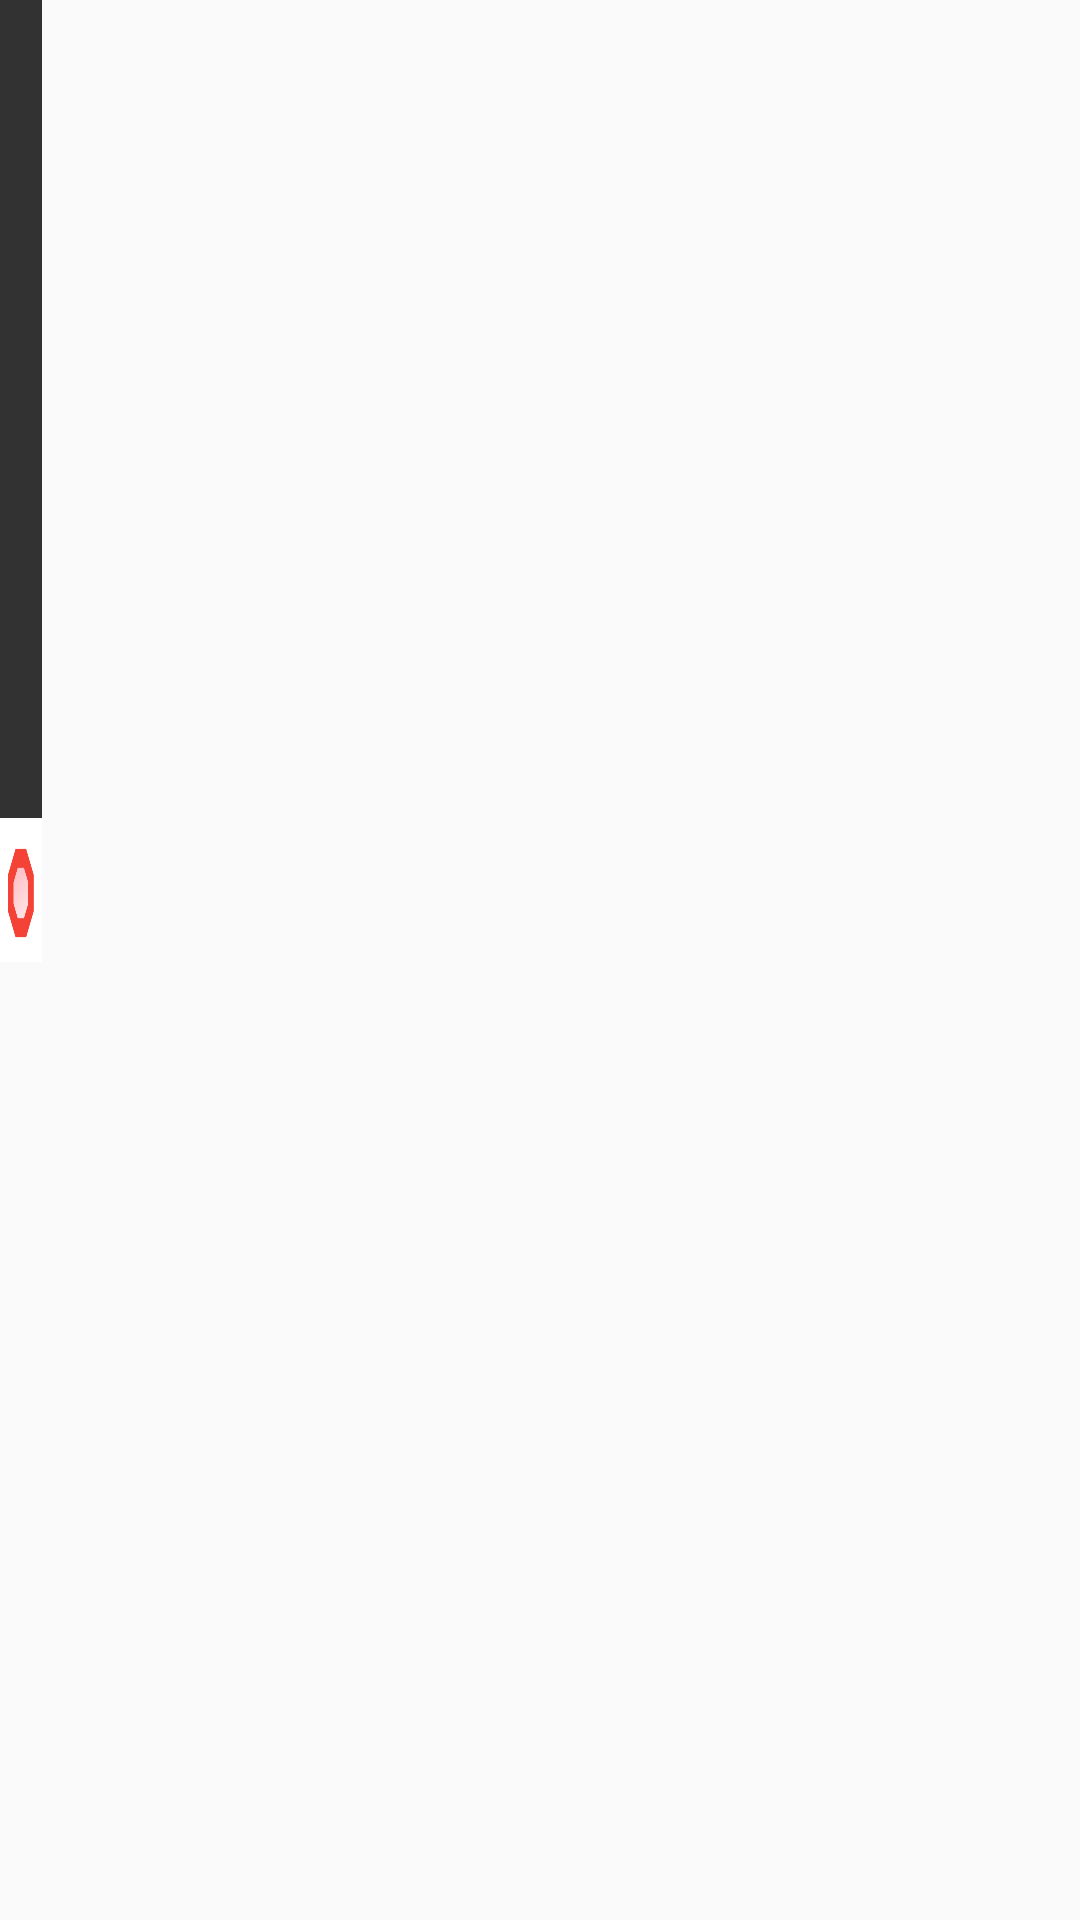

Android layout source for this screen:
<!-- AndroidManifest.xml: application theme AppTheme -->
<!-- res/layout/dialog_access_tutorial.xml -->
<?xml version="1.0" encoding="utf-8"?>
<FrameLayout xmlns:android="http://schemas.android.com/apk/res/android"
    xmlns:tools="http://schemas.android.com/tools"
    android:id="@+id/layout_root"
    android:layout_width="wrap_content"
    android:layout_height="wrap_content"
    android:clickable="false">

    <LinearLayout
        android:id="@+id/container"
        android:layout_width="wrap_content"
        android:layout_height="wrap_content"
        android:background="#CC000000"
        android:orientation="vertical"
        android:paddingTop="200dp">

        <TextView
            android:id="@+id/find_app"
            android:layout_width="wrap_content"
            android:layout_height="wrap_content"
            android:layout_marginStart="14dp"
            android:textColor="#FFF"
            android:textSize="15sp" />

        <TextView
            android:id="@+id/text_line_2"
            android:layout_width="wrap_content"
            android:layout_height="wrap_content"
            android:layout_marginStart="14dp"
            android:textColor="#FFF"
            android:textSize="15sp" />

        <FrameLayout
            android:layout_width="match_parent"
            android:layout_height="wrap_content"
            android:layout_marginTop="32dp"
            android:background="#ffffff">

            <ImageView
                android:layout_width="wrap_content"
                android:layout_height="wrap_content"
                android:layout_gravity="start|center_vertical"
                android:scaleType="fitXY"
                android:src="@mipmap/ic_launcher" />

            <TextView
                android:layout_width="match_parent"
                android:layout_height="wrap_content"
                android:layout_gravity="start|center_vertical"
                android:paddingLeft="70dp"
                android:text="@string/app_name"
                android:textColor="#000"
                android:textSize="15sp"
                tools:ignore="RtlHardcoded,RtlSymmetry" />

            <Switch
                android:layout_width="wrap_content"
                android:layout_height="wrap_content"
                android:layout_gravity="center_vertical|end"
                android:layout_marginEnd="15dp"
                android:checked="true"
                android:clickable="false"
                android:theme="@style/SCBSwitch" />
        </FrameLayout>
    </LinearLayout>
</FrameLayout>
<!-- resources referenced by this layout -->
<resources>
  <!-- mipmap ic_launcher: png bitmap (mipmap-hdpi, 974 bytes) -->
  <string name="app_name">App Protect</string>
  <style name="SCBSwitch" parent="Theme.AppCompat.Light">
          <item name="colorControlActivated">#4BA7A6</item>
          <item name="colorSwitchThumbNormal">#A2A3A3</item>
          <item name="android:colorForeground">#42221f1f</item>
      </style>
  <style name="AppTheme" parent="Theme.AppCompat.Light.NoActionBar">
          <item name="colorPrimary">@color/colorPrimary</item>
          <item name="colorPrimaryDark">@color/colorPrimaryDark</item>
          <item name="colorAccent">@color/colorAccent</item>
      </style>
  <color name="colorPrimary">#F44336</color>
  <color name="colorPrimaryDark">#D32F2F</color>
  <color name="colorAccent">#FF9800</color>
</resources>
